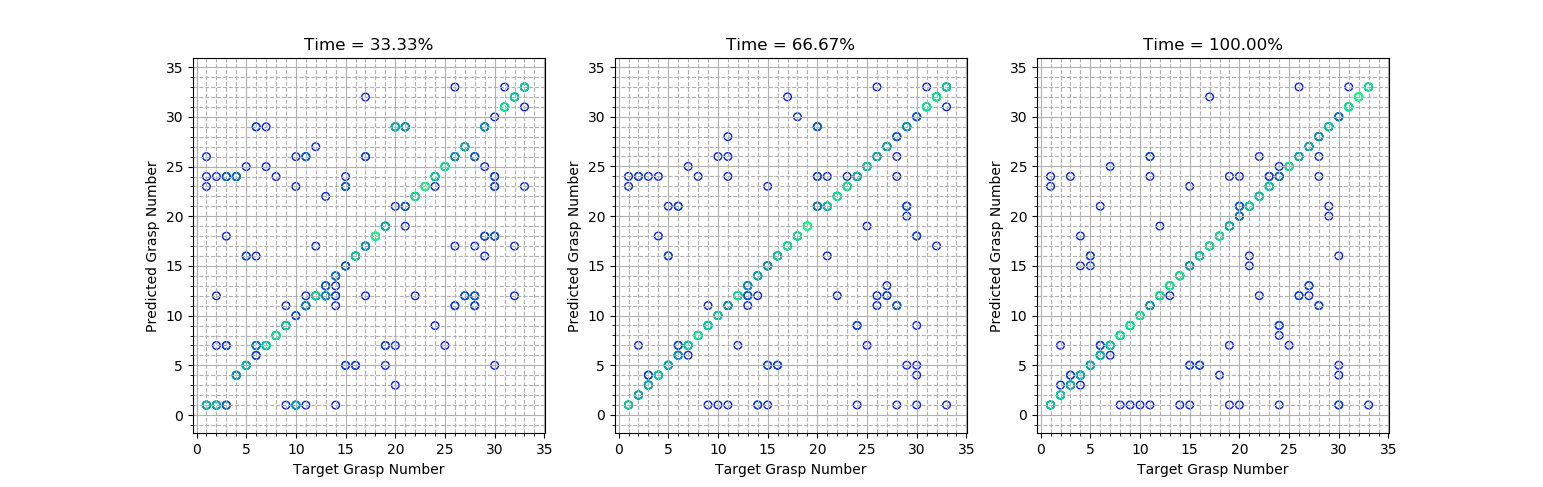

Source data for this figure (header and first rows):
1, 1, 1, 1, 1, 1, 1, 1, 1, 1, 1, 1, 1, 1, 1, 1, 1, 1, 23, 23, 23, 23
1, 1, 1, 2, 1, 1, 1, 1, 1, 1, 1, 1, 1, 1, 1, 1, 1, 1, 1, 1, 1, 1
1, 1, 1, 3, 1, 1, 1, 1, 1, 1, 1, 1, 1, 1, 1, 1, 1, 1, 1, 1, 1, 1
1, 1, 2, 1, 1, 1, 1, 26, 26, 10, 10, 10, 10, 10, 10, 1, 1, 1, 1, 1, 1, 1
1, 1, 2, 2, 1, 1, 1, 1, 1, 1, 1, 1, 1, 1, 1, 1, 1, 1, 1, 1, 1, 1
1, 1, 2, 3, 1, 1, 1, 1, 1, 1, 1, 1, 1, 1, 1, 1, 1, 1, 1, 1, 1, 1
1, 1, 3, 1, 3, 3, 3, 1, 1, 1, 1, 1, 1, 1, 1, 1, 1, 1, 1, 1, 1, 1
1, 1, 3, 2, 1, 1, 1, 24, 24, 24, 24, 24, 24, 24, 24, 24, 24, 24, 24, 24, 24, 24
1, 1, 3, 3, 1, 1, 1, 1, 1, 1, 1, 1, 1, 1, 1, 1, 1, 1, 1, 1, 1, 1
1, 2, 1, 1, 1, 1, 1, 1, 1, 11, 11, 11, 11, 11, 24, 24, 2, 2, 2, 2, 7, 7
1, 2, 1, 2, 1, 1, 1, 1, 1, 1, 2, 2, 2, 2, 2, 2, 2, 2, 2, 2, 2, 2
1, 2, 1, 3, 2, 2, 2, 2, 2, 2, 2, 2, 2, 2, 2, 2, 2, 2, 2, 2, 2, 2
1, 2, 2, 1, 1, 1, 1, 1, 1, 1, 2, 2, 2, 2, 2, 2, 2, 2, 2, 2, 2, 2
1, 2, 2, 2, 2, 2, 2, 2, 2, 2, 2, 2, 2, 2, 2, 24, 24, 24, 2, 2, 2, 2
1, 2, 2, 3, 2, 2, 2, 2, 2, 2, 2, 2, 2, 2, 2, 2, 2, 2, 2, 2, 2, 2
1, 2, 3, 1, 2, 2, 2, 2, 2, 2, 2, 2, 2, 2, 2, 2, 2, 2, 2, 2, 2, 2
1, 2, 3, 2, 2, 2, 2, 2, 3, 3, 3, 3, 3, 3, 7, 7, 3, 2, 2, 2, 2, 2
1, 2, 3, 3, 2, 2, 2, 2, 2, 2, 1, 1, 2, 2, 2, 2, 2, 2, 2, 2, 2, 2
1, 3, 1, 1, 3, 3, 3, 3, 3, 3, 3, 3, 3, 3, 3, 3, 3, 3, 3, 3, 3, 3
1, 3, 1, 2, 1, 1, 1, 1, 1, 1, 1, 1, 24, 24, 24, 24, 24, 24, 24, 24, 24, 24
1, 3, 1, 3, 2, 2, 3, 3, 19, 19, 19, 3, 3, 3, 3, 3, 3, 3, 3, 3, 3, 3
1, 3, 2, 1, 1, 1, 1, 1, 1, 1, 1, 3, 3, 3, 3, 3, 3, 3, 3, 3, 3, 3
1, 3, 2, 2, 2, 2, 2, 2, 2, 2, 2, 3, 3, 3, 3, 3, 3, 3, 3, 3, 3, 3
1, 3, 2, 3, 2, 2, 2, 2, 2, 2, 2, 3, 3, 3, 3, 3, 3, 3, 3, 3, 3, 3
1, 3, 3, 1, 2, 2, 2, 2, 2, 2, 3, 3, 3, 3, 3, 3, 3, 3, 3, 3, 3, 3
1, 3, 3, 2, 2, 2, 2, 2, 2, 2, 3, 3, 3, 3, 3, 3, 3, 4, 4, 4, 4, 4
1, 3, 3, 3, 2, 2, 3, 3, 4, 4, 4, 4, 4, 4, 4, 4, 4, 4, 4, 4, 4, 4
1, 4, 1, 1, 4, 4, 4, 4, 4, 4, 4, 4, 4, 4, 4, 4, 4, 4, 3, 3, 3, 3
1, 4, 1, 2, 23, 24, 24, 4, 4, 4, 4, 4, 4, 4, 4, 4, 4, 4, 4, 4, 4, 4
1, 4, 1, 3, 18, 4, 4, 4, 4, 4, 4, 24, 24, 24, 24, 24, 24, 24, 24, 24, 24, 15
1, 4, 2, 1, 4, 4, 4, 4, 4, 4, 4, 4, 4, 4, 4, 4, 4, 4, 4, 4, 4, 4
1, 4, 2, 2, 4, 4, 4, 4, 4, 4, 4, 4, 4, 4, 4, 4, 4, 4, 4, 4, 4, 4
1, 4, 2, 3, 4, 4, 4, 4, 4, 4, 4, 4, 4, 4, 4, 4, 4, 4, 4, 4, 4, 4
1, 4, 3, 1, 4, 4, 4, 4, 4, 4, 4, 4, 4, 4, 4, 4, 4, 4, 4, 4, 4, 4
1, 4, 3, 2, 4, 4, 4, 4, 4, 4, 4, 6, 5, 5, 5, 5, 5, 5, 18, 18, 18, 18
1, 4, 3, 3, 4, 4, 4, 4, 4, 4, 4, 4, 4, 4, 4, 4, 4, 4, 4, 4, 4, 4
1, 5, 1, 1, 5, 5, 5, 5, 5, 5, 5, 5, 5, 5, 5, 5, 5, 5, 5, 5, 5, 5
1, 5, 1, 2, 5, 5, 5, 5, 5, 5, 5, 5, 5, 5, 5, 5, 5, 5, 5, 5, 5, 5
1, 5, 1, 3, 5, 5, 5, 5, 5, 5, 5, 5, 5, 5, 5, 5, 5, 15, 15, 15, 15, 15
1, 5, 2, 1, 5, 5, 5, 5, 5, 5, 5, 5, 5, 16, 16, 16, 16, 16, 16, 16, 16, 16
1, 5, 2, 2, 5, 5, 5, 5, 5, 5, 5, 5, 5, 5, 5, 5, 5, 5, 5, 5, 5, 5
1, 5, 2, 3, 5, 5, 5, 5, 5, 5, 5, 5, 16, 16, 16, 16, 16, 16, 16, 16, 16, 5
1, 5, 3, 1, 5, 5, 5, 5, 5, 5, 5, 5, 5, 5, 5, 5, 5, 5, 5, 5, 5, 5
1, 5, 3, 2, 5, 5, 5, 5, 16, 16, 16, 5, 5, 5, 5, 5, 5, 5, 5, 5, 5, 5
1, 5, 3, 3, 5, 5, 5, 5, 29, 29, 29, 6, 6, 6, 20, 20, 21, 21, 21, 21, 21, 21
1, 6, 1, 1, 5, 5, 5, 5, 29, 29, 29, 29, 21, 21, 21, 21, 6, 6, 6, 6, 6, 6
1, 6, 1, 2, 5, 5, 5, 5, 16, 16, 29, 29, 29, 21, 21, 21, 21, 21, 21, 21, 21, 21
1, 6, 1, 3, 3, 6, 29, 6, 29, 29, 29, 29, 29, 6, 6, 6, 6, 6, 6, 6, 6, 6
1, 6, 2, 1, 6, 6, 6, 6, 6, 6, 6, 6, 6, 6, 6, 6, 6, 6, 6, 6, 6, 6
1, 6, 2, 2, 6, 6, 6, 6, 6, 6, 6, 6, 6, 6, 6, 6, 6, 6, 6, 6, 6, 6
1, 6, 2, 3, 1, 2, 6, 6, 6, 6, 6, 6, 6, 6, 6, 6, 6, 6, 6, 6, 6, 6
1, 6, 3, 1, 1, 7, 7, 7, 7, 6, 6, 6, 6, 6, 6, 6, 6, 6, 6, 6, 6, 6
1, 6, 3, 2, 1, 3, 6, 7, 7, 7, 7, 7, 7, 7, 7, 7, 7, 7, 7, 7, 7, 7
1, 6, 3, 3, 1, 3, 6, 6, 7, 7, 7, 7, 7, 7, 7, 7, 7, 7, 7, 7, 7, 7
1, 7, 1, 1, 1, 7, 6, 6, 6, 29, 29, 29, 6, 6, 6, 6, 6, 6, 6, 6, 6, 6
1, 7, 1, 2, 1, 7, 7, 7, 7, 7, 25, 25, 25, 25, 25, 25, 25, 25, 25, 25, 25, 25
1, 7, 1, 3, 7, 7, 7, 7, 7, 7, 7, 7, 7, 7, 7, 7, 7, 7, 7, 7, 7, 7
1, 7, 2, 1, 7, 7, 7, 7, 7, 7, 7, 7, 7, 7, 7, 7, 7, 7, 7, 7, 7, 7
1, 7, 2, 2, 1, 1, 7, 7, 7, 7, 7, 7, 7, 7, 7, 7, 7, 7, 7, 7, 7, 7
1, 7, 2, 3, 22, 22, 22, 7, 7, 7, 7, 7, 7, 7, 7, 7, 7, 7, 7, 7, 7, 7
1, 7, 3, 1, 1, 1, 7, 7, 7, 7, 7, 7, 7, 7, 7, 7, 7, 7, 7, 7, 7, 7
... 236 more rows
